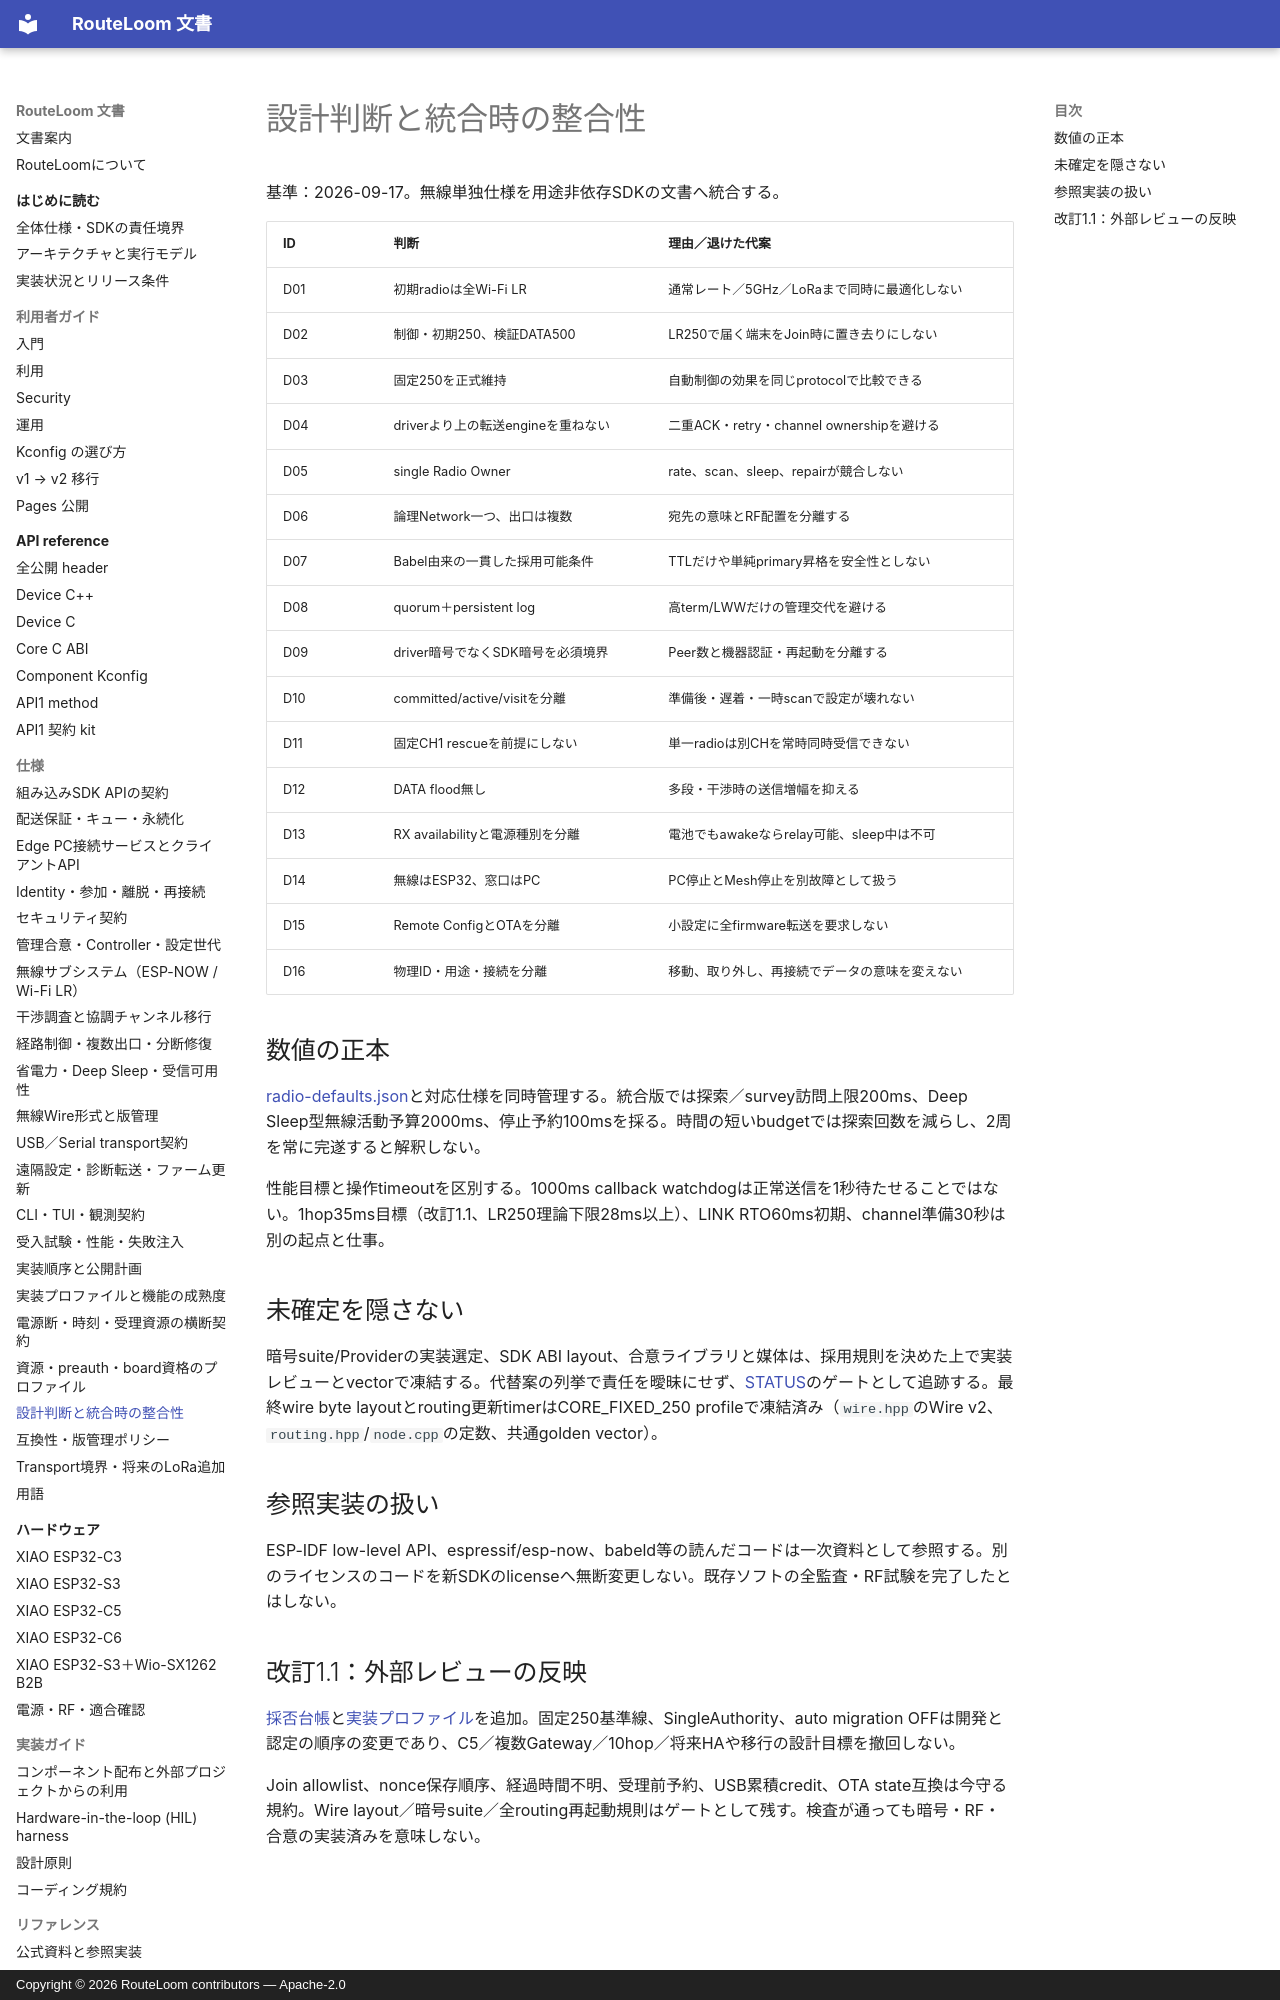

repository: MOVEI144/RouteLoom · page: spec/decisions/index.html · generator: mkdocs · copyright: Copyright © 2026 RouteLoom contributors — Apache-2.0

# 設計判断と統合時の整合性

基準：2026-09-17。無線単独仕様を用途非依存SDKの文書へ統合する。

| ID | 判断 | 理由／退けた代案 |
|---|---|---|
| D01 | 初期radioは全Wi-Fi LR | 通常レート／5GHz／LoRaまで同時に最適化しない |
| D02 | 制御・初期250、検証DATA500 | LR250で届く端末をJoin時に置き去りにしない |
| D03 | 固定250を正式維持 | 自動制御の効果を同じprotocolで比較できる |
| D04 | driverより上の転送engineを重ねない | 二重ACK・retry・channel ownershipを避ける |
| D05 | single Radio Owner | rate、scan、sleep、repairが競合しない |
| D06 | 論理Network一つ、出口は複数 | 宛先の意味とRF配置を分離する |
| D07 | Babel由来の一貫した採用可能条件 | TTLだけや単純primary昇格を安全性としない |
| D08 | quorum＋persistent log | 高term/LWWだけの管理交代を避ける |
| D09 | driver暗号でなくSDK暗号を必須境界 | Peer数と機器認証・再起動を分離する |
| D10 | committed/active/visitを分離 | 準備後・遅着・一時scanで設定が壊れない |
| D11 | 固定CH1 rescueを前提にしない | 単一radioは別CHを常時同時受信できない |
| D12 | DATA flood無し | 多段・干渉時の送信増幅を抑える |
| D13 | RX availabilityと電源種別を分離 | 電池でもawakeならrelay可能、sleep中は不可 |
| D14 | 無線はESP32、窓口はPC | PC停止とMesh停止を別故障として扱う |
| D15 | Remote ConfigとOTAを分離 | 小設定に全firmware転送を要求しない |
| D16 | 物理ID・用途・接続を分離 | 移動、取り外し、再接続でデータの意味を変えない |

## 数値の正本

[radio-defaults.json](../reference/radio-defaults.json)と対応仕様を同時管理する。統合版では探索／survey訪問上限200ms、Deep Sleep型無線活動予算2000ms、停止予約100msを採る。時間の短いbudgetでは探索回数を減らし、2周を常に完遂すると解釈しない。

性能目標と操作timeoutを区別する。1000ms callback watchdogは正常送信を1秒待たせることではない。1hop35ms目標（改訂1.1、LR250理論下限28ms以上）、LINK RTO60ms初期、channel準備30秒は別の起点と仕事。
